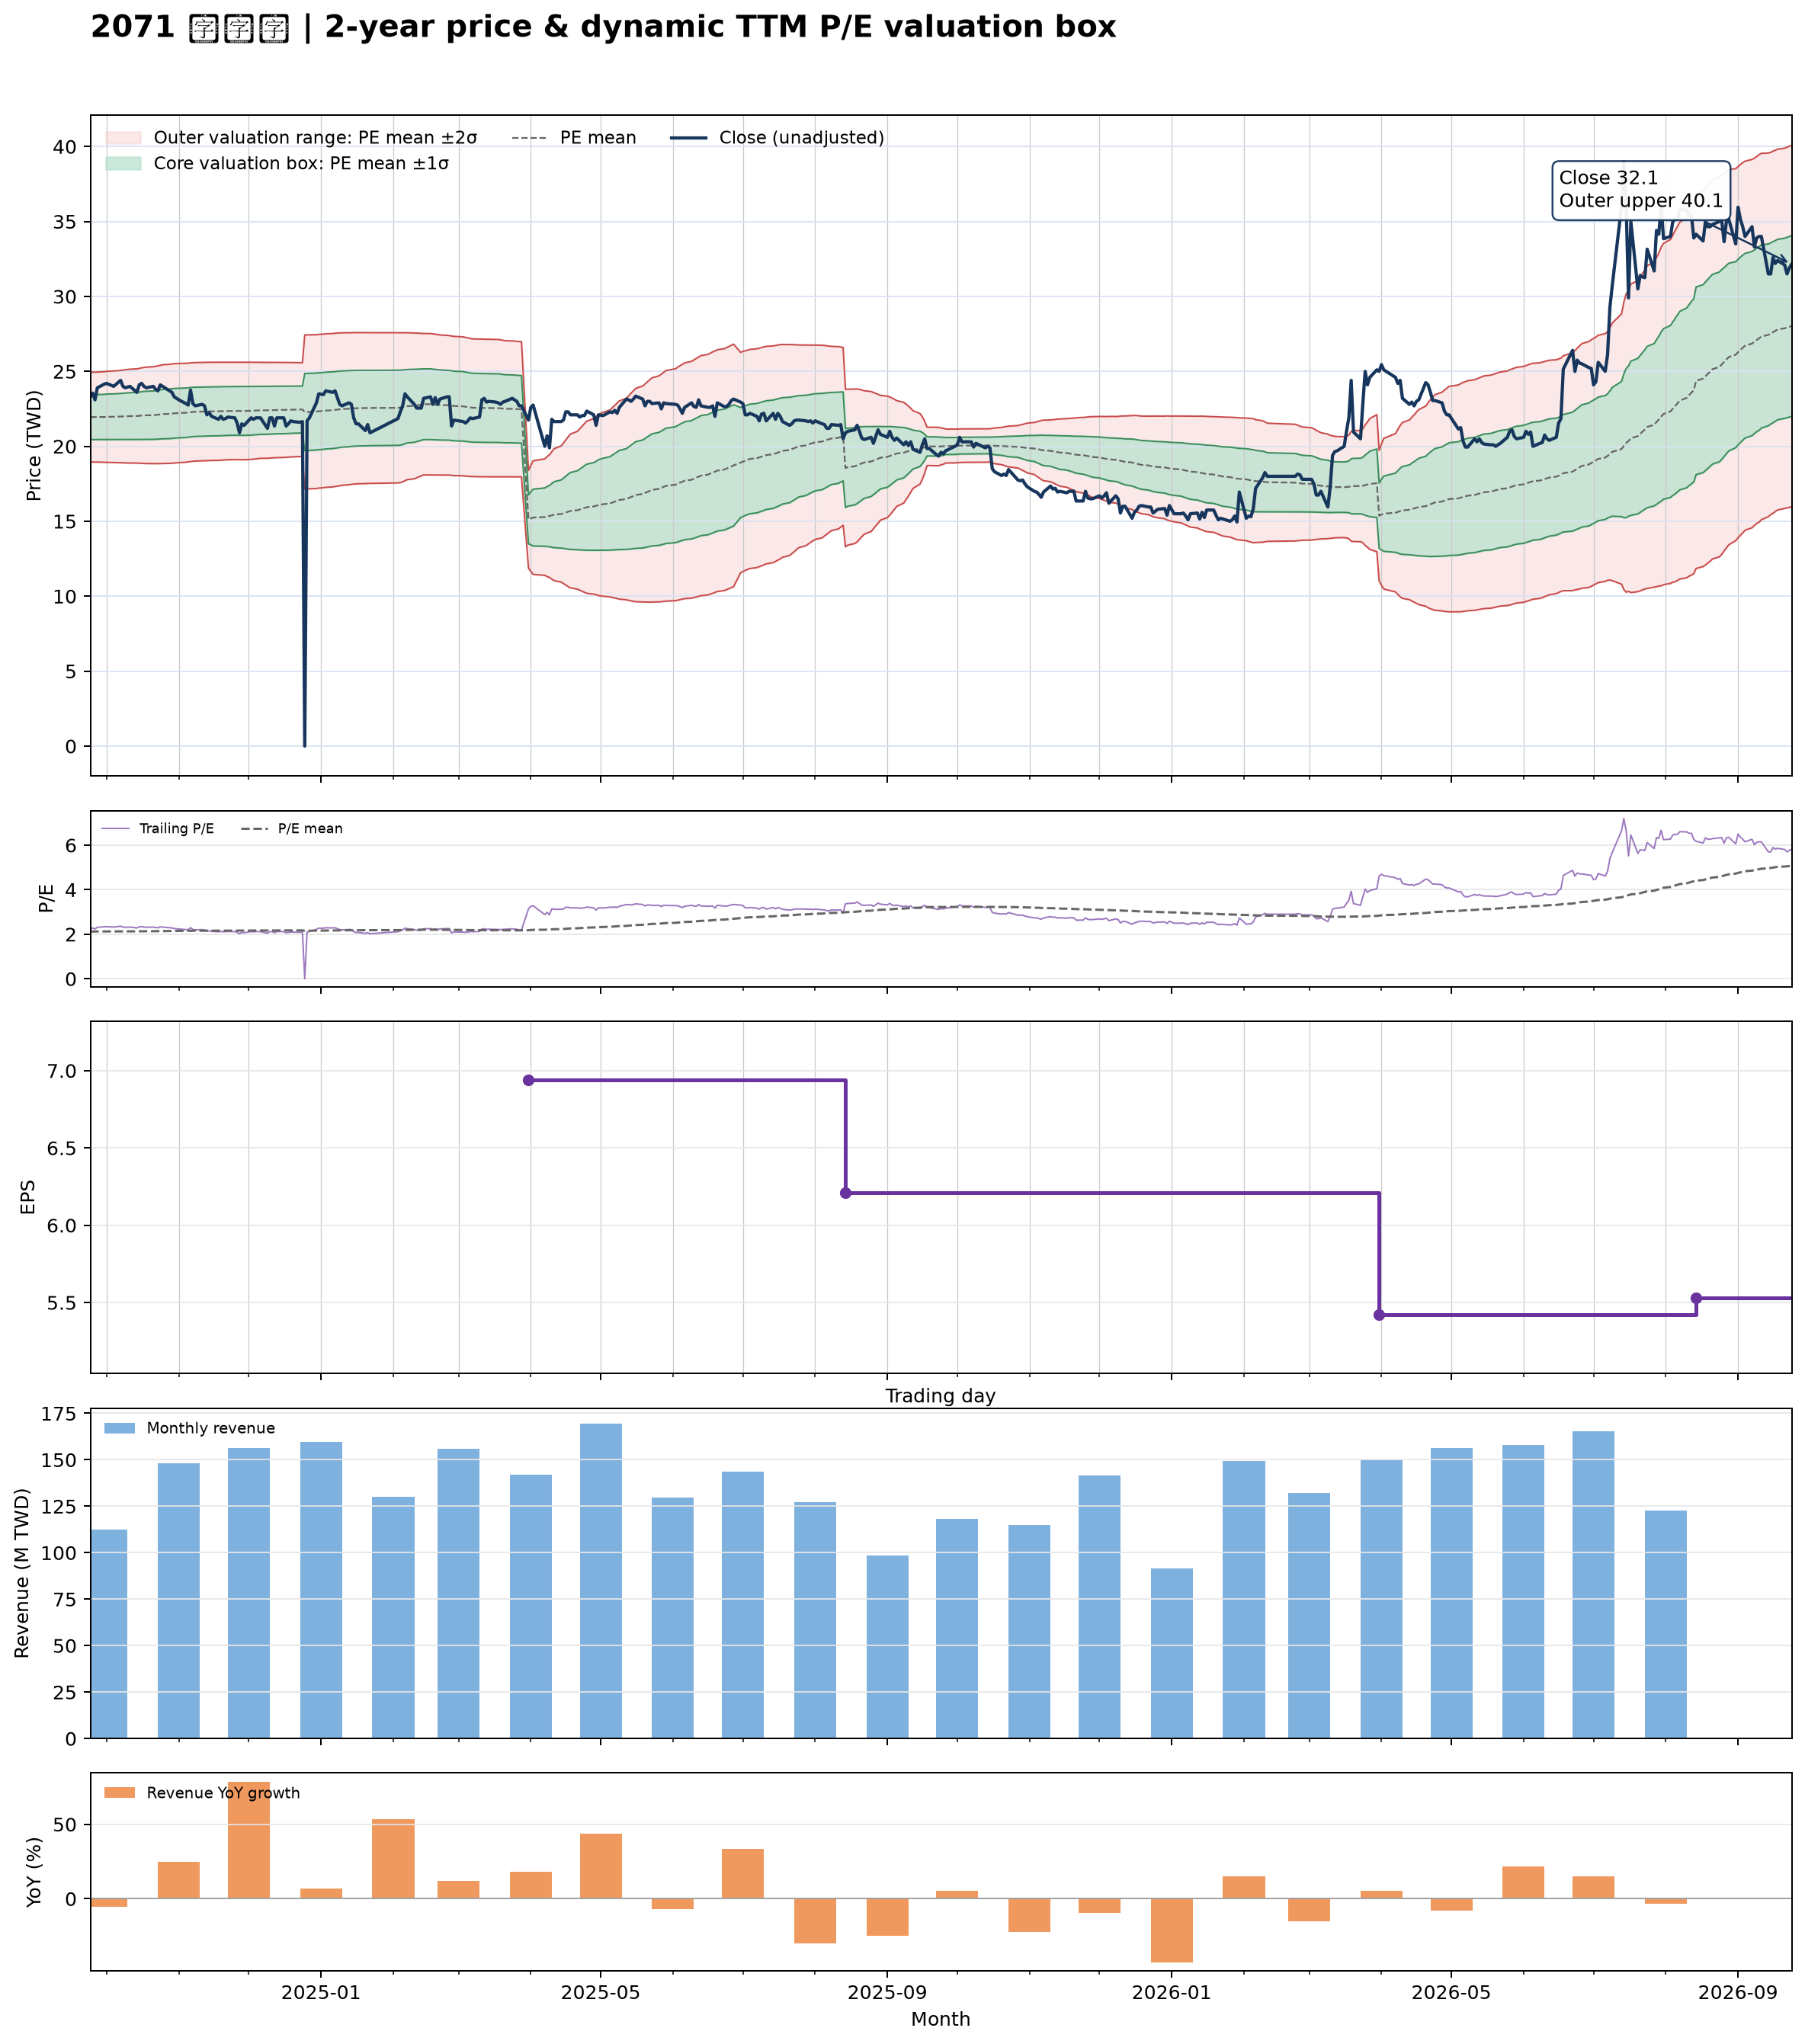

Data behind this chart, as committed beside it:
date, close, available_date, period_end, ttm_eps, pe, pe_mean, pe_std, price_m2, price_m1, price_mean, price_p1, price_p2, forward_eps, forward_pe, forward_pe_mean, forward_pe_std, forward_price_m2, forward_price_m1, forward_price_mean, forward_price_p1, forward_price_p2
2024-09-24, 23.3, 2024-08-14, 2024-06-30, 10.34, 2.254, 2.123, 0.1449, 18.95, 20.45, 21.95, 23.45, 24.94, , , , , , , , , 
2024-09-25, 23.55, 2024-08-14, 2024-06-30, 10.34, 2.278, 2.123, 0.1451, 18.95, 20.45, 21.95, 23.45, 24.95, , , , , , , , , 
2024-09-26, 23.1, 2024-08-14, 2024-06-30, 10.34, 2.234, 2.123, 0.1449, 18.95, 20.45, 21.95, 23.45, 24.94, , , , , , , , , 
2024-09-27, 23.9, 2024-08-14, 2024-06-30, 10.34, 2.312, 2.123, 0.1453, 18.95, 20.45, 21.95, 23.45, 24.96, , , , , , , , , 
2024-09-30, 24.15, 2024-08-14, 2024-06-30, 10.34, 2.336, 2.124, 0.146, 18.94, 20.45, 21.96, 23.47, 24.98, , , , , , , , , 
2024-10-01, 24.2, 2024-08-14, 2024-06-30, 10.34, 2.341, 2.125, 0.147, 18.93, 20.45, 21.97, 23.49, 25.01, , , , , , , , , 
2024-10-04, 24, 2024-08-14, 2024-06-30, 10.34, 2.321, 2.125, 0.1476, 18.92, 20.45, 21.97, 23.5, 25.02, , , , , , , , , 
2024-10-07, 24.4, 2024-08-14, 2024-06-30, 10.34, 2.36, 2.126, 0.1488, 18.91, 20.45, 21.98, 23.52, 25.06, , , , , , , , , 
2024-10-08, 24, 2024-08-14, 2024-06-30, 10.34, 2.321, 2.127, 0.1496, 18.9, 20.45, 21.99, 23.54, 25.09, , , , , , , , , 
2024-10-09, 23.9, 2024-08-14, 2024-06-30, 10.34, 2.312, 2.128, 0.1504, 18.89, 20.45, 22, 23.56, 25.11, , , , , , , , , 
2024-10-11, 24, 2024-08-14, 2024-06-30, 10.34, 2.321, 2.129, 0.1514, 18.88, 20.45, 22.01, 23.58, 25.14, , , , , , , , , 
2024-10-14, 23.6, 2024-08-14, 2024-06-30, 10.34, 2.283, 2.13, 0.152, 18.88, 20.45, 22.02, 23.6, 25.17, , , , , , , , , 
2024-10-15, 24.1, 2024-08-14, 2024-06-30, 10.34, 2.331, 2.131, 0.153, 18.87, 20.46, 22.04, 23.62, 25.2, , , , , , , , , 
2024-10-16, 24.2, 2024-08-14, 2024-06-30, 10.34, 2.341, 2.133, 0.1541, 18.86, 20.46, 22.05, 23.64, 25.24, , , , , , , , , 
2024-10-17, 24, 2024-08-14, 2024-06-30, 10.34, 2.321, 2.134, 0.1549, 18.86, 20.46, 22.06, 23.66, 25.26, , , , , , , , , 
2024-10-18, 23.9, 2024-08-14, 2024-06-30, 10.34, 2.312, 2.134, 0.1555, 18.85, 20.46, 22.07, 23.67, 25.28, , , , , , , , , 
2024-10-21, 24, 2024-08-14, 2024-06-30, 10.34, 2.321, 2.135, 0.1563, 18.84, 20.46, 22.08, 23.69, 25.31, , , , , , , , , 
2024-10-22, 23.8, 2024-08-14, 2024-06-30, 10.34, 2.302, 2.137, 0.1571, 18.84, 20.47, 22.09, 23.72, 25.34, , , , , , , , , 
2024-10-23, 23.7, 2024-08-14, 2024-06-30, 10.34, 2.292, 2.138, 0.1577, 18.85, 20.48, 22.11, 23.74, 25.37, , , , , , , , , 
2024-10-24, 24.1, 2024-08-14, 2024-06-30, 10.34, 2.331, 2.14, 0.1586, 18.85, 20.49, 22.13, 23.77, 25.41, , , , , , , , , 
2024-10-25, 24, 2024-08-14, 2024-06-30, 10.34, 2.321, 2.142, 0.1594, 18.85, 20.5, 22.15, 23.8, 25.44, , , , , , , , , 
2024-10-28, 23.7, 2024-08-14, 2024-06-30, 10.34, 2.292, 2.144, 0.1599, 18.86, 20.51, 22.17, 23.82, 25.47, , , , , , , , , 
2024-10-29, 23.6, 2024-08-14, 2024-06-30, 10.34, 2.283, 2.145, 0.1603, 18.87, 20.53, 22.18, 23.84, 25.5, , , , , , , , , 
2024-10-30, 23.3, 2024-08-14, 2024-06-30, 10.34, 2.254, 2.147, 0.1603, 18.89, 20.54, 22.2, 23.86, 25.52, , , , , , , , , 
2024-11-01, 23.1, 2024-08-14, 2024-06-30, 10.34, 2.234, 2.149, 0.16, 18.91, 20.57, 22.22, 23.87, 25.53, , , , , , , , , 
2024-11-04, 22.85, 2024-08-14, 2024-06-30, 10.34, 2.21, 2.151, 0.1595, 18.94, 20.59, 22.24, 23.89, 25.54, , , , , , , , , 
2024-11-05, 22.75, 2024-08-14, 2024-06-30, 10.34, 2.2, 2.152, 0.1591, 18.96, 20.61, 22.25, 23.9, 25.54, , , , , , , , , 
2024-11-06, 23.75, 2024-08-14, 2024-06-30, 10.34, 2.297, 2.155, 0.1593, 18.98, 20.63, 22.28, 23.92, 25.57, , , , , , , , , 
2024-11-07, 22.85, 2024-08-14, 2024-06-30, 10.34, 2.21, 2.156, 0.159, 19, 20.65, 22.29, 23.94, 25.58, , , , , , , , , 
2024-11-08, 22.7, 2024-08-14, 2024-06-30, 10.34, 2.196, 2.157, 0.1589, 19.02, 20.66, 22.3, 23.94, 25.59, , , , , , , , , 
2024-11-11, 22.8, 2024-08-14, 2024-06-30, 10.34, 2.205, 2.158, 0.1588, 19.03, 20.67, 22.31, 23.95, 25.6, , , , , , , , , 
2024-11-12, 22.7, 2024-08-14, 2024-06-30, 10.34, 2.196, 2.159, 0.1587, 19.04, 20.68, 22.32, 23.96, 25.6, , , , , , , , , 
2024-11-13, 22.1, 2024-08-14, 2024-06-30, 10.34, 2.138, 2.159, 0.1586, 19.04, 20.68, 22.32, 23.96, 25.6, , , , , , , , , 
2024-11-14, 22.25, 2024-08-14, 2024-06-30, 10.34, 2.152, 2.16, 0.1585, 19.05, 20.69, 22.33, 23.97, 25.61, , , , , , , , , 
2024-11-15, 22, 2024-08-14, 2024-06-30, 10.34, 2.128, 2.16, 0.1584, 19.06, 20.7, 22.33, 23.97, 25.61, , , , , , , , , 
2024-11-18, 21.8, 2024-08-14, 2024-06-30, 10.34, 2.108, 2.16, 0.1583, 19.06, 20.7, 22.34, 23.97, 25.61, , , , , , , , , 
2024-11-19, 22, 2024-08-14, 2024-06-30, 10.34, 2.128, 2.161, 0.158, 19.07, 20.71, 22.34, 23.98, 25.61, , , , , , , , , 
2024-11-20, 21.8, 2024-08-14, 2024-06-30, 10.34, 2.108, 2.161, 0.1578, 19.08, 20.71, 22.35, 23.98, 25.61, , , , , , , , , 
2024-11-21, 21.85, 2024-08-14, 2024-06-30, 10.34, 2.113, 2.162, 0.1575, 19.1, 20.72, 22.35, 23.98, 25.61, , , , , , , , , 
2024-11-22, 21.95, 2024-08-14, 2024-06-30, 10.34, 2.123, 2.162, 0.1573, 19.1, 20.73, 22.36, 23.98, 25.61, , , , , , , , , 
2024-11-25, 21.9, 2024-08-14, 2024-06-30, 10.34, 2.118, 2.163, 0.1571, 19.11, 20.74, 22.36, 23.99, 25.61, , , , , , , , , 
2024-11-26, 21.55, 2024-08-14, 2024-06-30, 10.34, 2.084, 2.163, 0.157, 19.12, 20.74, 22.36, 23.99, 25.61, , , , , , , , , 
2024-11-27, 20.9, 2024-08-14, 2024-06-30, 10.34, 2.021, 2.162, 0.1574, 19.1, 20.73, 22.36, 23.98, 25.61, , , , , , , , , 
2024-11-28, 21.5, 2024-08-14, 2024-06-30, 10.34, 2.079, 2.163, 0.1573, 19.11, 20.73, 22.36, 23.99, 25.61, , , , , , , , , 
2024-11-29, 21.4, 2024-08-14, 2024-06-30, 10.34, 2.07, 2.163, 0.1573, 19.11, 20.73, 22.36, 23.99, 25.61, , , , , , , , , 
2024-12-02, 21.9, 2024-08-14, 2024-06-30, 10.34, 2.118, 2.163, 0.1567, 19.13, 20.75, 22.37, 23.99, 25.61, , , , , , , , , 
2024-12-03, 21.8, 2024-08-14, 2024-06-30, 10.34, 2.108, 2.164, 0.1562, 19.15, 20.76, 22.38, 23.99, 25.61, , , , , , , , , 
2024-12-04, 21.9, 2024-08-14, 2024-06-30, 10.34, 2.118, 2.165, 0.1559, 19.16, 20.77, 22.38, 23.99, 25.61, , , , , , , , , 
2024-12-05, 21.9, 2024-08-14, 2024-06-30, 10.34, 2.118, 2.166, 0.1552, 19.18, 20.79, 22.39, 24, 25.6, , , , , , , , , 
2024-12-06, 21.9, 2024-08-14, 2024-06-30, 10.34, 2.118, 2.167, 0.1548, 19.2, 20.8, 22.4, 24, 25.6, , , , , , , , , 
2024-12-09, 21.2, 2024-08-14, 2024-06-30, 10.34, 2.05, 2.167, 0.1547, 19.2, 20.8, 22.4, 24, 25.6, , , , , , , , , 
2024-12-10, 21.9, 2024-08-14, 2024-06-30, 10.34, 2.118, 2.167, 0.1543, 19.22, 20.81, 22.41, 24, 25.6, , , , , , , , , 
2024-12-11, 21.9, 2024-08-14, 2024-06-30, 10.34, 2.118, 2.168, 0.154, 19.23, 20.82, 22.41, 24.01, 25.6, , , , , , , , , 
2024-12-12, 21.35, 2024-08-14, 2024-06-30, 10.34, 2.065, 2.168, 0.1539, 19.23, 20.82, 22.42, 24.01, 25.6, , , , , , , , , 
2024-12-13, 21.9, 2024-08-14, 2024-06-30, 10.34, 2.118, 2.169, 0.1535, 19.25, 20.83, 22.42, 24.01, 25.6, , , , , , , , , 
2024-12-16, 21.9, 2024-08-14, 2024-06-30, 10.34, 2.118, 2.169, 0.1533, 19.26, 20.84, 22.43, 24.01, 25.6, , , , , , , , , 
2024-12-17, 21.35, 2024-08-14, 2024-06-30, 10.34, 2.065, 2.17, 0.153, 19.27, 20.85, 22.43, 24.01, 25.59, , , , , , , , , 
2024-12-18, 21.5, 2024-08-14, 2024-06-30, 10.34, 2.079, 2.17, 0.1526, 19.28, 20.86, 22.44, 24.01, 25.59, , , , , , , , , 
2024-12-19, 21.7, 2024-08-14, 2024-06-30, 10.34, 2.099, 2.17, 0.1523, 19.29, 20.87, 22.44, 24.02, 25.59, , , , , , , , , 
2024-12-20, 21.65, 2024-08-14, 2024-06-30, 10.34, 2.094, 2.171, 0.152, 19.3, 20.87, 22.44, 24.02, 25.59, , , , , , , , , 
... 427 more rows
